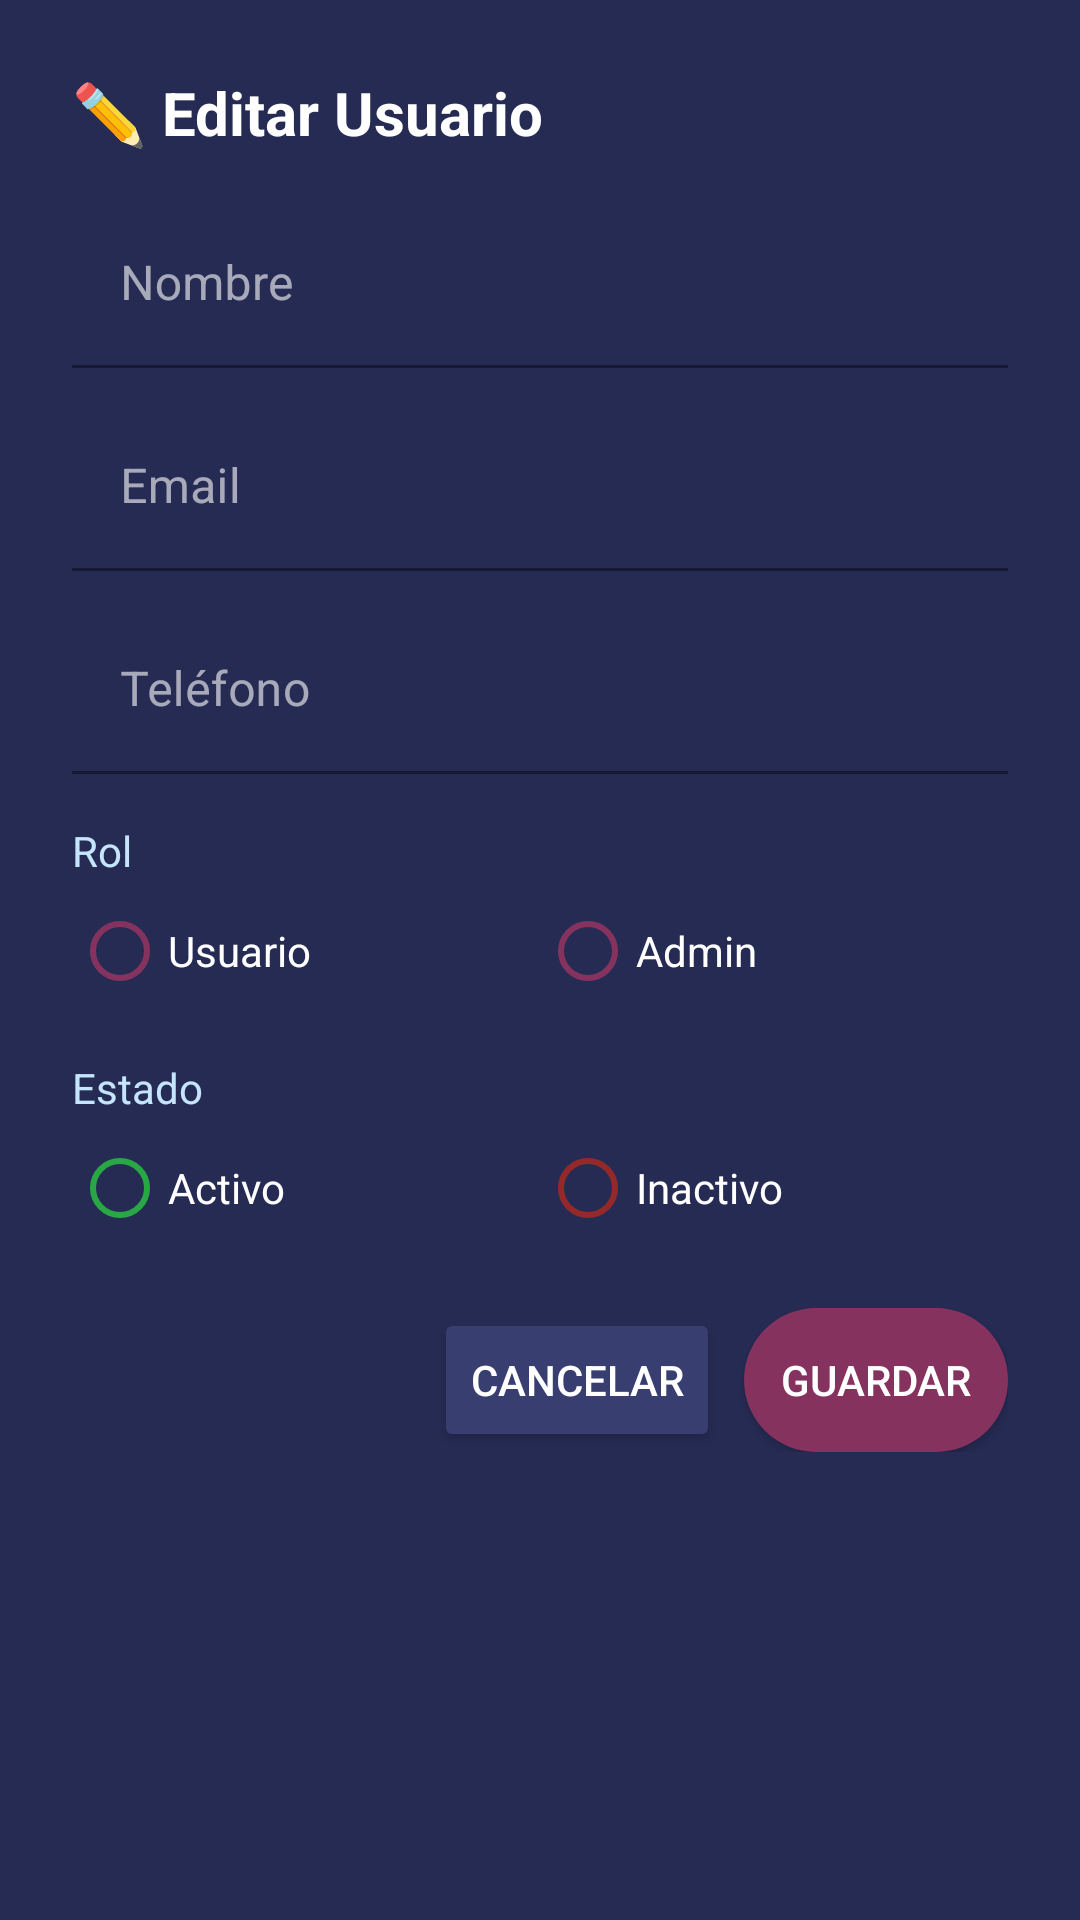

The Android layout XML behind this screen, and the referenced resources:
<!-- AndroidManifest.xml: application theme Theme.LosMuchachosSecurity -->
<!-- res/layout/dialog_editar_usuario.xml -->
<?xml version="1.0" encoding="utf-8"?>
<LinearLayout xmlns:android="http://schemas.android.com/apk/res/android"
    xmlns:app="http://schemas.android.com/apk/res-auto"
    android:layout_width="match_parent"
    android:layout_height="wrap_content"
    android:orientation="vertical"
    android:padding="24dp"
    android:background="#262B54">

    
    <TextView
        android:layout_width="wrap_content"
        android:layout_height="wrap_content"
        android:text="✏️ Editar Usuario"
        android:textSize="20sp"
        android:textStyle="bold"
        android:textColor="#FFFFFF"
        android:layout_marginBottom="16dp" />

    
    <com.google.android.material.textfield.TextInputLayout
        android:layout_width="match_parent"
        android:layout_height="wrap_content"
        android:hint="Nombre"
        app:boxBackgroundColor="@android:color/transparent"
        app:boxStrokeColor="#85335E"
        app:hintTextColor="#7A80A8">

        <com.google.android.material.textfield.TextInputEditText
            android:id="@+id/etNombreEditar"
            android:layout_width="match_parent"
            android:layout_height="wrap_content"
            android:textColor="#FFFFFF"
            android:textColorHint="#7A80A8"
            android:inputType="textPersonName"/>
    </com.google.android.material.textfield.TextInputLayout>

    
    <com.google.android.material.textfield.TextInputLayout
        android:layout_width="match_parent"
        android:layout_height="wrap_content"
        android:hint="Email"
        android:layout_marginTop="12dp"
        app:boxBackgroundColor="@android:color/transparent"
        app:boxStrokeColor="#85335E"
        app:hintTextColor="#7A80A8">

        <com.google.android.material.textfield.TextInputEditText
            android:id="@+id/etEmailEditar"
            android:layout_width="match_parent"
            android:layout_height="wrap_content"
            android:textColor="#FFFFFF"
            android:enabled="false"
            android:inputType="textEmailAddress"/>
    </com.google.android.material.textfield.TextInputLayout>

    
    <com.google.android.material.textfield.TextInputLayout
        android:layout_width="match_parent"
        android:layout_height="wrap_content"
        android:layout_marginTop="12dp"
        android:hint="Teléfono"
        app:boxBackgroundColor="@android:color/transparent"
        app:boxStrokeColor="#85335E"
        app:hintTextColor="#7A80A8">

        <com.google.android.material.textfield.TextInputEditText
            android:id="@+id/etTelefonoEditar"
            android:layout_width="match_parent"
            android:layout_height="wrap_content"
            android:textColor="#FFFFFF"
            android:inputType="phone"/>
    </com.google.android.material.textfield.TextInputLayout>

    
    <TextView
        android:layout_width="wrap_content"
        android:layout_height="wrap_content"
        android:text="Rol"
        android:textSize="14sp"
        android:textColor="#C5E5FD"
        android:layout_marginTop="16dp"/>

    <RadioGroup
        android:id="@+id/rgRolEditar"
        android:layout_width="match_parent"
        android:layout_height="wrap_content"
        android:orientation="horizontal"
        android:layout_marginBottom="12dp">

        <RadioButton
            android:id="@+id/rbUsuarioEditar"
            android:layout_width="0dp"
            android:layout_height="wrap_content"
            android:layout_weight="1"
            android:text="Usuario"
            android:textColor="#FFFFFF"
            android:buttonTint="#85335E"/>

        <RadioButton
            android:id="@+id/rbAdminEditar"
            android:layout_width="0dp"
            android:layout_height="wrap_content"
            android:layout_weight="1"
            android:text="Admin"
            android:textColor="#FFFFFF"
            android:buttonTint="#85335E"/>
    </RadioGroup>

    
    <TextView
        android:layout_width="wrap_content"
        android:layout_height="wrap_content"
        android:text="Estado"
        android:textSize="14sp"
        android:textColor="#C5E5FD"/>

    <RadioGroup
        android:id="@+id/rgEstadoEditar"
        android:layout_width="match_parent"
        android:layout_height="wrap_content"
        android:orientation="horizontal"
        android:layout_marginBottom="16dp">

        <RadioButton
            android:id="@+id/rbActivoEditar"
            android:layout_width="0dp"
            android:layout_height="wrap_content"
            android:layout_weight="1"
            android:text="Activo"
            android:textColor="#FFFFFF"
            android:buttonTint="#28A745"/>

        <RadioButton
            android:id="@+id/rbInactivoEditar"
            android:layout_width="0dp"
            android:layout_height="wrap_content"
            android:layout_weight="1"
            android:text="Inactivo"
            android:textColor="#FFFFFF"
            android:buttonTint="#952929"/>
    </RadioGroup>

    
    <LinearLayout
        android:layout_width="match_parent"
        android:layout_height="wrap_content"
        android:orientation="horizontal"
        android:gravity="end">

        <Button
            android:id="@+id/btnCancelarEditar"
            android:layout_width="wrap_content"
            android:layout_height="wrap_content"
            android:text="Cancelar"
            android:textColor="#FFFFFF"
            android:backgroundTint="#383E70"
            android:layout_marginEnd="8dp"/>

        <Button
            android:id="@+id/btnGuardarEditar"
            android:layout_width="wrap_content"
            android:layout_height="wrap_content"
            android:text="Guardar"
            android:textColor="#FFFFFF"
            android:background="@drawable/bg_button_rojo"/>
    </LinearLayout>

</LinearLayout>
<!-- resources referenced by this layout -->
<resources>
  <!-- drawable bg_button_rojo (drawable) -->
  <?xml version="1.0" encoding="utf-8"?>
  <ripple xmlns:android="http://schemas.android.com/apk/res/android"
      android:color="#9D3E6F">
      <item>
          <shape android:shape="rectangle">
              <solid android:color="#85335E"/>
              <corners android:radius="30dp"/>
          </shape>
      </item>
  </ripple>
  <style name="Theme.LosMuchachosSecurity" parent="Theme.MaterialComponents.DayNight.NoActionBar">
          <item name="colorPrimary">#85335E</item>
          <item name="colorPrimaryVariant">#6B2949</item>
          <item name="colorOnPrimary">#FFFFFF</item>
  
          <item name="colorSecondary">#262B54</item>
          <item name="colorSecondaryVariant">#383E70</item>
          <item name="colorOnSecondary">#FFFFFF</item>
  
          <item name="android:colorBackground">#0B0E2A</item>
          <item name="colorSurface">#262B54</item>
          <item name="colorOnSurface">#FFFFFF</item>
  
          
          <item name="android:statusBarColor">#0B0E2A</item>
  
          
          <item name="android:navigationBarColor">#262B54</item>
      </style>
</resources>
